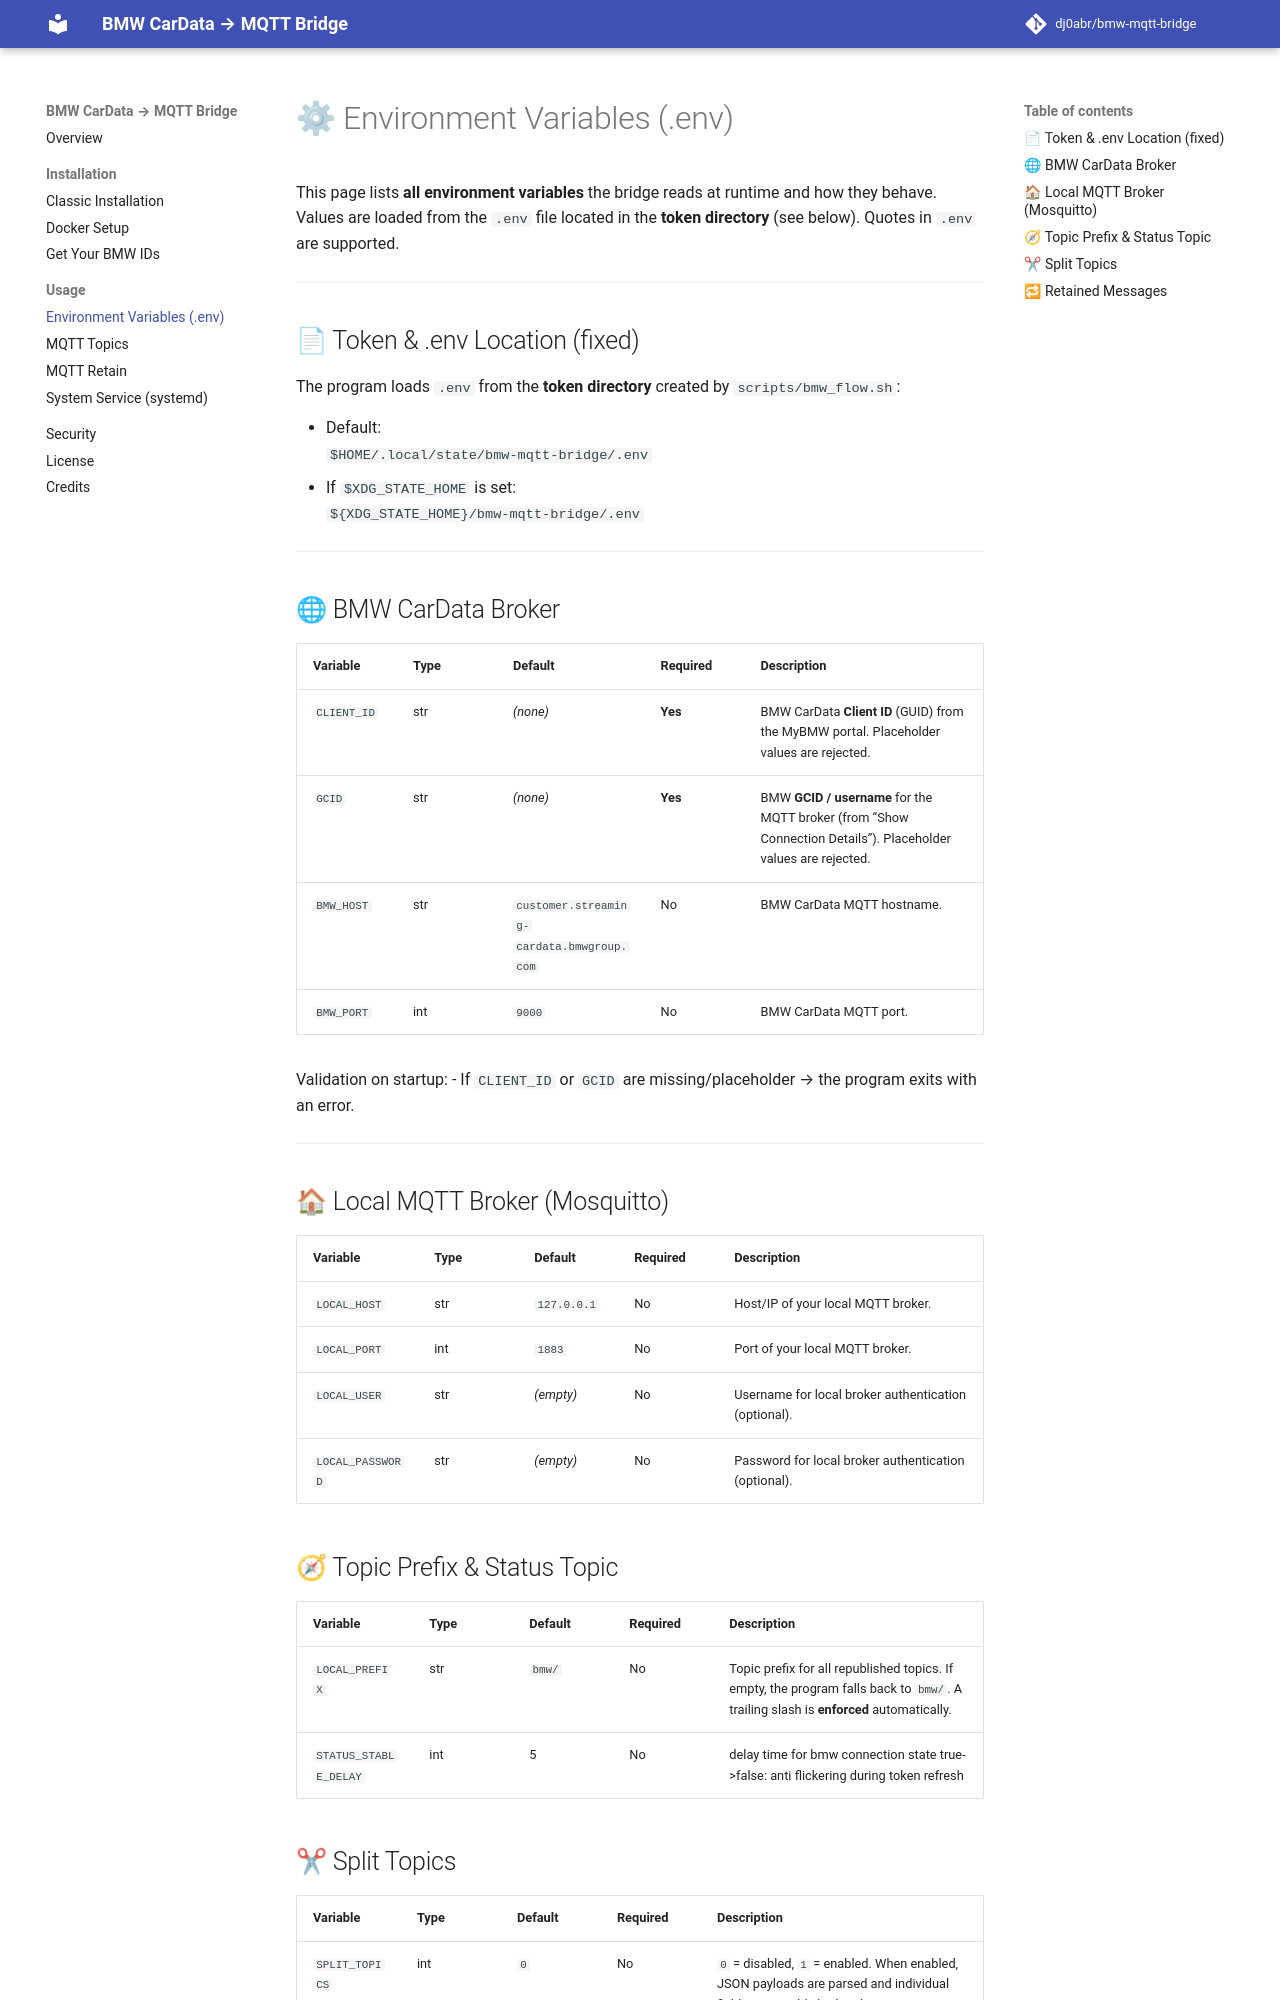

repository: oemich/bmw-mqtt-bridge · page: env/index.html · generator: mkdocs

# ⚙ Environment Variables (.env)

This page lists **all environment variables** the bridge reads at runtime and how they behave.  
Values are loaded from the `.env` file located in the **token directory** (see below). Quotes in `.env` are supported.

---

## 📄 Token & .env Location (fixed)

The program loads `.env` from the **token directory** created by `scripts/bmw_flow.sh`:

- Default:  
  `$HOME/.local/state/bmw-mqtt-bridge/.env`
- If `$XDG_STATE_HOME` is set:  
  `${XDG_STATE_HOME}/bmw-mqtt-bridge/.env`

---

## 🌐 BMW CarData Broker

| Variable    | Type | Default                                        | Required | Description |
|-------------|------|-------------------------------------------------|----------|-------------|
| `CLIENT_ID` | str  | *(none)*                                       | **Yes**  | BMW CarData **Client ID** (GUID) from the MyBMW portal. Placeholder values are rejected. |
| `GCID`      | str  | *(none)*                                       | **Yes**  | BMW **GCID / username** for the MQTT broker (from “Show Connection Details”). Placeholder values are rejected. |
| `BMW_HOST`  | str  | `customer.streaming-cardata.bmwgroup.com`      | No       | BMW CarData MQTT hostname. |
| `BMW_PORT`  | int  | `9000`                                          | No       | BMW CarData MQTT port. |

Validation on startup:
- If `CLIENT_ID` or `GCID` are missing/placeholder → the program exits with an error.

---

## 🏠 Local MQTT Broker (Mosquitto)

| Variable         | Type | Default     | Required | Description |
|------------------|------|-------------|----------|-------------|
| `LOCAL_HOST`     | str  | `127.0.0.1` | No       | Host/IP of your local MQTT broker. |
| `LOCAL_PORT`     | int  | `1883`      | No       | Port of your local MQTT broker. |
| `LOCAL_USER`     | str  | *(empty)*   | No       | Username for local broker authentication (optional). |
| `LOCAL_PASSWORD` | str  | *(empty)*   | No       | Password for local broker authentication (optional). |

## 🧭 Topic Prefix & Status Topic

| Variable       | Type | Default | Required | Description |
|----------------|------|---------|----------|-------------|
| `LOCAL_PREFIX` | str  | `bmw/`  | No       | Topic prefix for all republished topics. If empty, the program falls back to `bmw/`. A trailing slash is **enforced** automatically. |
| `STATUS_STABLE_DELAY` | int  | 5  | No       | delay time for bmw connection state true->false: anti flickering during token refresh |
